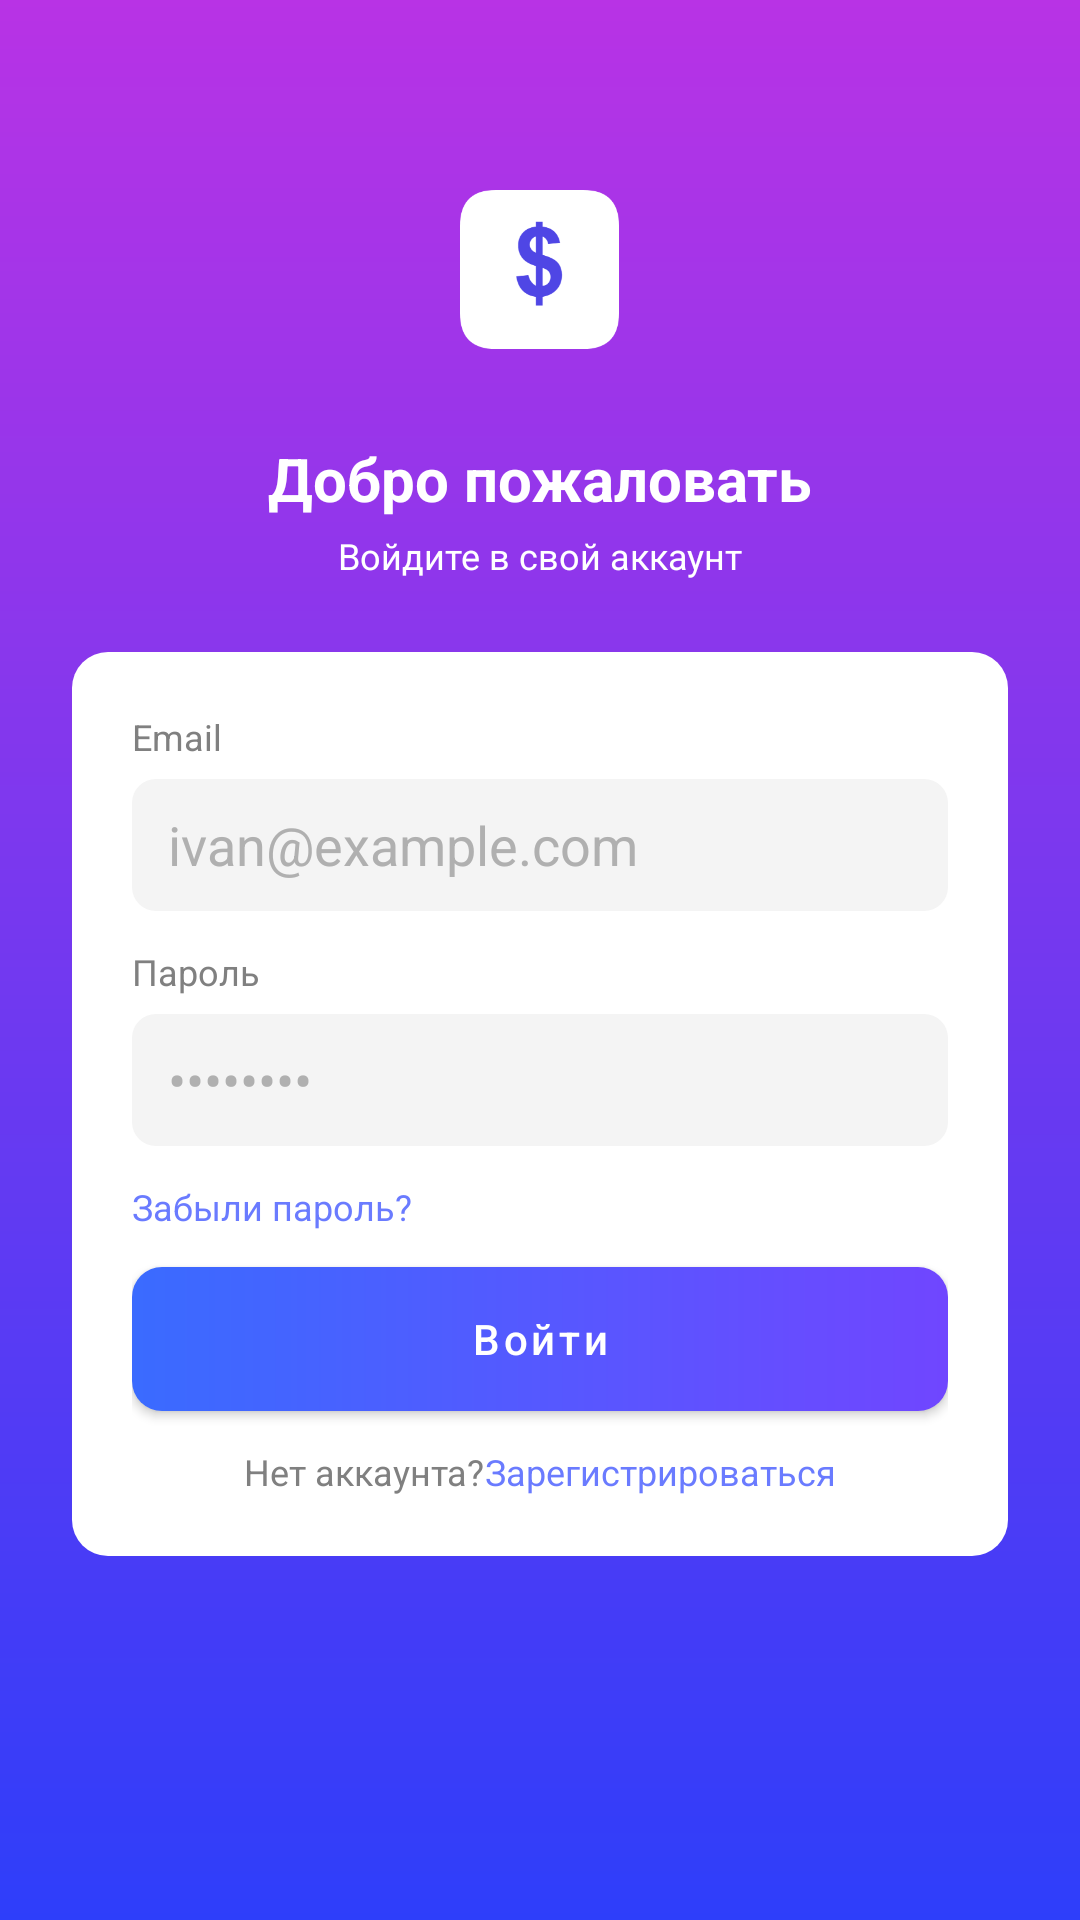

Layout XML and referenced resources for this Android screen:
<!-- AndroidManifest.xml: application theme Theme.MyFin -->
<!-- res/layout/activity_main.xml -->
<?xml version="1.0" encoding="utf-8"?>
<androidx.constraintlayout.widget.ConstraintLayout
    xmlns:android="http://schemas.android.com/apk/res/android"
    xmlns:app="http://schemas.android.com/apk/res-auto"
    xmlns:tools="http://schemas.android.com/tools"
    android:id="@+id/main"
    android:layout_width="match_parent"
    android:layout_height="match_parent"
    tools:context=".MainActivity"
    android:background="@drawable/bg_gradient">

    
    <LinearLayout
        android:id="@+id/iconWrapper"
        android:layout_width="64dp"
        android:layout_height="64dp"

        android:gravity="center"
        android:orientation="vertical"
        app:layout_constraintTop_toTopOf="parent"
        app:layout_constraintStart_toStartOf="parent"
        app:layout_constraintEnd_toEndOf="parent"
        android:layout_marginTop="58dp">

        <ImageView
            android:id="@+id/iconDollar"
            android:layout_width="53dp"
            android:layout_height="53dp"
            android:src="@drawable/ic_currency"
             />
    </LinearLayout>

    
    <TextView
        android:id="@+id/title"
        android:layout_width="wrap_content"
        android:layout_height="wrap_content"
        android:text="@string/login_title"
        android:textColor="@android:color/white"
        android:textStyle="bold"
        android:textSize="20sp"
        app:layout_constraintTop_toBottomOf="@id/iconWrapper"
        app:layout_constraintStart_toStartOf="parent"
        app:layout_constraintEnd_toEndOf="parent"
        android:layout_marginTop="24dp" />

    
    <TextView
        android:id="@+id/subtitle"
        android:layout_width="wrap_content"
        android:layout_height="wrap_content"
        android:text="@string/login_subtitle"
        android:textColor="@android:color/white"
        android:textSize="12sp"
        app:layout_constraintTop_toBottomOf="@id/title"
        app:layout_constraintStart_toStartOf="parent"
        app:layout_constraintEnd_toEndOf="parent"
        android:layout_marginTop="4dp" />

    
    <LinearLayout
        android:id="@+id/card"
        android:layout_width="0dp"
        android:layout_height="wrap_content"
        android:orientation="vertical"
        android:padding="20dp"
        android:background="@drawable/bg_card"
        app:layout_constraintTop_toBottomOf="@id/subtitle"
        app:layout_constraintStart_toStartOf="parent"
        app:layout_constraintEnd_toEndOf="parent"
        android:layout_margin="24dp">

        <TextView
            android:layout_width="wrap_content"
            android:layout_height="wrap_content"
            android:text="@string/email"
            android:textSize="12sp"
            android:textColor="#808080" />

        <EditText
            android:id="@+id/emailField"
            android:layout_width="match_parent"
            android:layout_height="44dp"
            android:hint="ivan@example.com"
            android:background="@drawable/bg_input"
            android:paddingStart="12dp"
            android:paddingEnd="12dp"
            android:textColor="#333"
            android:textColorHint="#B0B0B0"
            android:inputType="textEmailAddress"
            android:layout_marginTop="6dp" />

        <TextView
            android:layout_width="wrap_content"
            android:layout_height="wrap_content"
            android:text="@string/password_hint"
            android:textSize="12sp"
            android:textColor="#808080"
            android:layout_marginTop="12dp" />

        <EditText
            android:id="@+id/passwordField"
            android:layout_width="match_parent"
            android:layout_height="44dp"
            android:hint="••••••••"
            android:background="@drawable/bg_input"
            android:paddingStart="12dp"
            android:paddingEnd="12dp"
            android:textColor="#333"
            android:textColorHint="#B0B0B0"
            android:inputType="textPassword"
            android:layout_marginTop="6dp" />

        <TextView
            android:id="@+id/forgot"
            android:layout_width="wrap_content"
            android:layout_height="wrap_content"
            android:text="@string/forgot_password"
            android:textSize="12sp"
            android:textColor="#6A7BFF"
            android:layout_marginTop="12dp" />

        <com.google.android.material.button.MaterialButton
            android:id="@+id/btnLogin"
            android:layout_width="match_parent"
            android:layout_height="48dp"
            android:text="@string/sign_in"
            android:textAllCaps="false"
            android:textColor="@android:color/white"
            android:background="@drawable/bg_button"
            android:backgroundTint="@null"
            app:backgroundTint="@null"
            app:rippleColor="@android:color/transparent"
            android:layout_marginTop="12dp" />

        <LinearLayout
            android:layout_width="match_parent"
            android:layout_height="wrap_content"
            android:orientation="horizontal"
            android:gravity="center"
            android:layout_marginTop="12dp">

            <TextView
                android:layout_width="wrap_content"
                android:layout_height="wrap_content"
                android:text="@string/no_account"
                android:textSize="12sp"
                android:textColor="#808080" />

            <TextView
                android:id="@+id/btnRegister"
                android:layout_width="wrap_content"
                android:layout_height="wrap_content"
                android:text="@string/register_link"
                android:textSize="12sp"
                android:textColor="#6A7BFF" />
        </LinearLayout>
    </LinearLayout>

</androidx.constraintlayout.widget.ConstraintLayout>
<!-- resources referenced by this layout -->
<resources>
  <!-- drawable bg_button (drawable) -->
  <shape xmlns:android="http://schemas.android.com/apk/res/android" android:shape="rectangle">
      <gradient
          android:startColor="#3A6BFF"
          android:endColor="#7046FF"
          android:angle="0" />
      <corners android:radius="10dp" />
  </shape>
  <!-- drawable bg_card (drawable) -->
  <shape xmlns:android="http://schemas.android.com/apk/res/android" android:shape="rectangle">
      <solid android:color="@android:color/white" />
      <corners android:radius="12dp" />
  </shape>
  <!-- drawable bg_gradient (drawable) -->
  <shape xmlns:android="http://schemas.android.com/apk/res/android" android:shape="rectangle">
      <gradient
          android:startColor="#2E3EFA"
          android:endColor="#B833E5"
          android:angle="90" />
  </shape>
  <!-- drawable bg_input (drawable) -->
  <shape xmlns:android="http://schemas.android.com/apk/res/android" android:shape="rectangle">
      <solid android:color="#F4F4F4" />
      <corners android:radius="8dp" />
  </shape>
  <string name="email">Email</string>
  <string name="forgot_password">Забыли пароль?</string>
  <string name="login_subtitle">Войдите в свой аккаунт</string>
  <string name="login_title">Добро пожаловать</string>
  <string name="no_account">Нет аккаунта?</string>
  <string name="password_hint">Пароль</string>
  <string name="register_link">Зарегистрироваться</string>
  <string name="sign_in">Войти</string>
  <color name="colorPrimary">#5F45FF</color>
  <color name="colorPrimaryDark">#4A36CC</color>
  <color name="colorAccent">#FF6B6B</color>
  <color name="white">#FFFFFFFF</color>
  <color name="surface">#FFFFFF</color>
  <color name="text_primary">#161616</color>
  <color name="background">#F7F8FA</color>
  <style name="WindowAnimationTheme">
          <item name="android:windowEnterAnimation">@null</item>
          <item name="android:windowExitAnimation">@null</item>
          <item name="android:activityOpenEnterAnimation">@null</item>
          <item name="android:activityOpenExitAnimation">@null</item>
          <item name="android:activityCloseEnterAnimation">@null</item>
          <item name="android:activityCloseExitAnimation">@null</item>
      </style>
  <color name="text_secondary">#6B7280</color>
  <color name="card_background">#FFFFFF</color>
  <color name="card_stroke">#E8E8E8</color>
  <!-- drawable bg_header_rounded (drawable) -->
  <?xml version="1.0" encoding="utf-8"?>
  <shape xmlns:android="http://schemas.android.com/apk/res/android" android:shape="rectangle">
      <gradient
          android:startColor="#2E3EFA"
          android:endColor="#A033E5"
          android:angle="90" />
      <corners android:bottomLeftRadius="24dp" android:bottomRightRadius="24dp" />
  </shape>
  <style name="Widget.MyFin.EditText" parent="Widget.MaterialComponents.TextInputEditText.OutlinedBox">
          <item name="android:textColor">@color/edit_text_text</item>
          <item name="android:textColorHint">@color/edit_text_hint</item>
          <item name="android:textSize">16sp</item>
          <item name="android:padding">12dp</item>
          <item name="boxStrokeColor">@color/colorPrimary</item>
          <item name="boxBackgroundColor">@color/edit_text_background</item>
      </style>
  <color name="edit_text_text">#161616</color>
  <color name="edit_text_hint">#9E9E9E</color>
  <color name="edit_text_background">#FFFFFF</color>
</resources>
